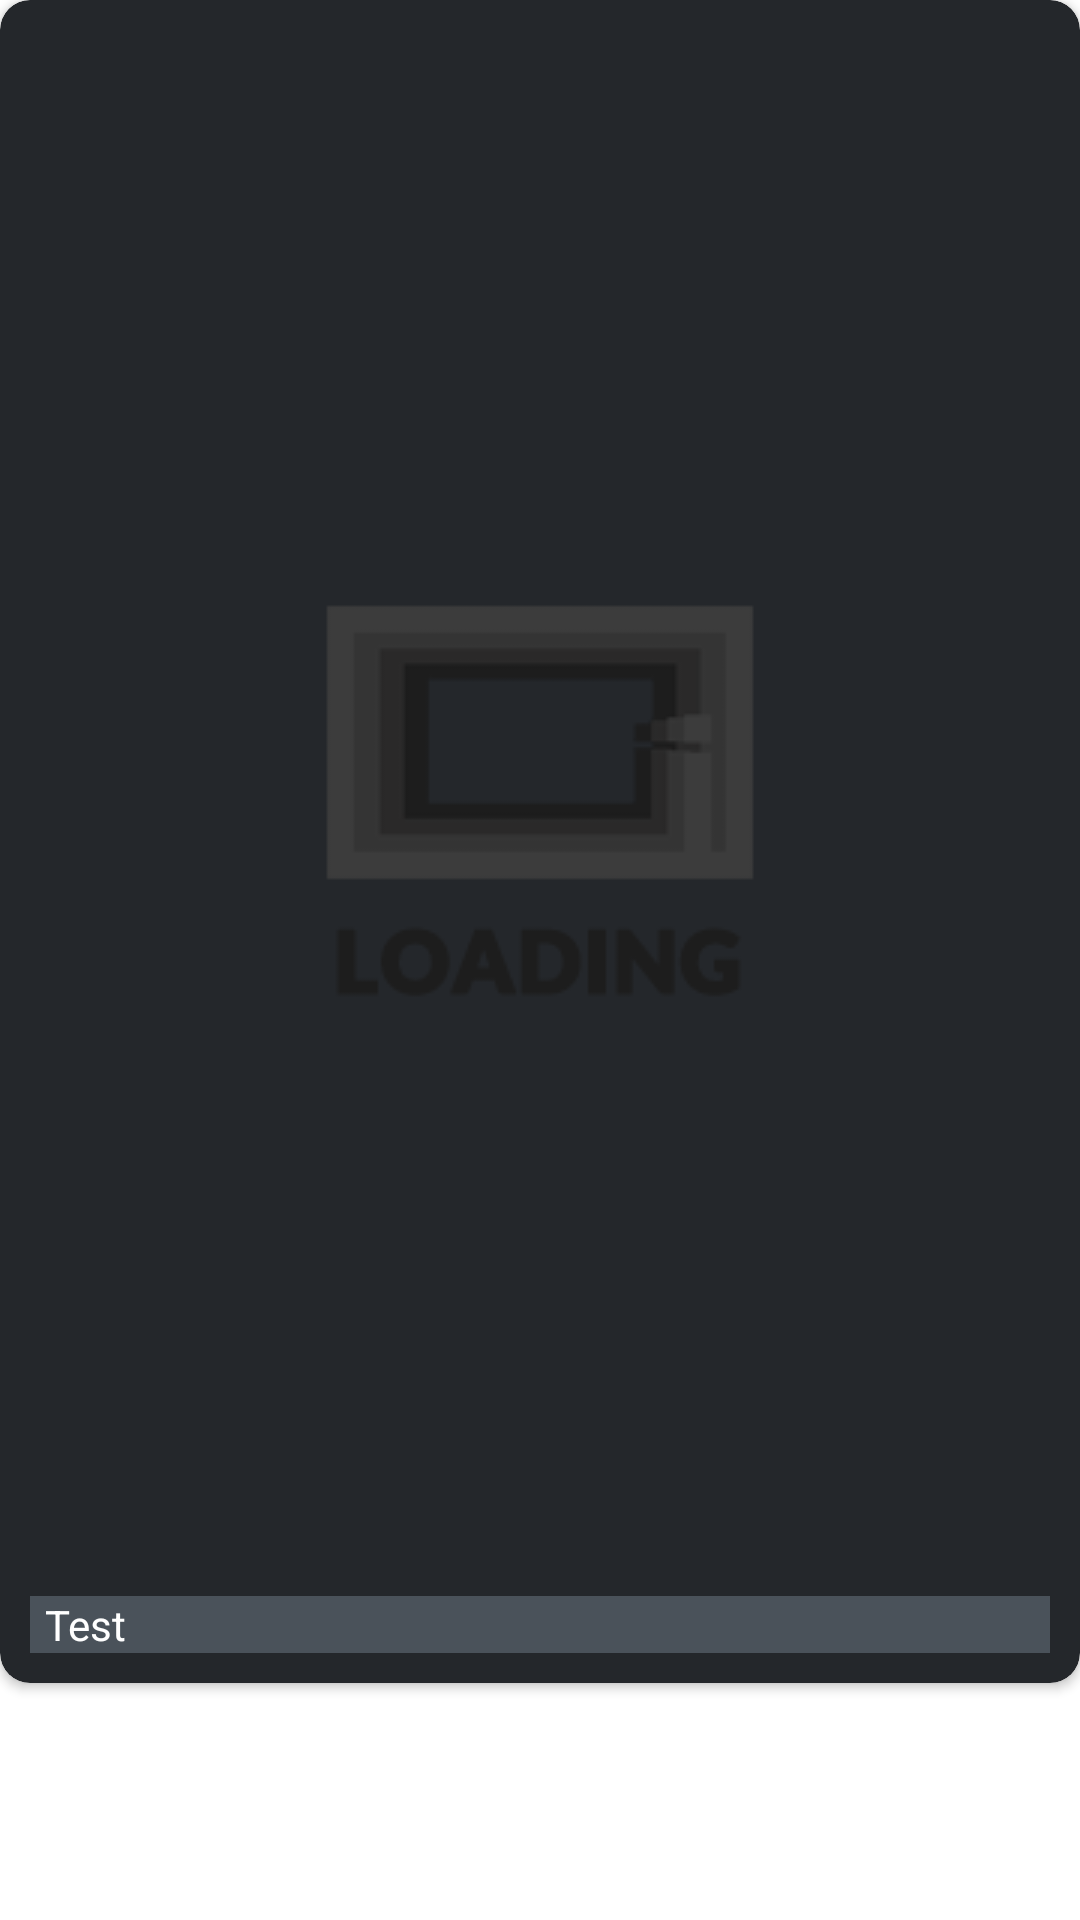

Produce the Android XML layout that renders to this screen, including the resource entries it uses.
<!-- AndroidManifest.xml: application theme Theme.Image_chan -->
<!-- res/layout/grid_layout.xml -->
<?xml version="1.0" encoding="utf-8"?>
<RelativeLayout xmlns:android="http://schemas.android.com/apk/res/android"
    android:layout_width="match_parent"
    android:layout_height="wrap_content"
    xmlns:app="http://schemas.android.com/apk/res-auto"
    android:layout_margin="5dp">

    <androidx.cardview.widget.CardView
        android:layout_width="match_parent"
        android:layout_height="wrap_content"
        android:id="@+id/item_card"
        app:cardCornerRadius="10dp"
        app:cardElevation="2dp"
        app:cardBackgroundColor="@color/raisin_black"
        android:layout_centerHorizontal="true">

        <RelativeLayout
            android:id="@+id/item_bg"
            android:layout_width="match_parent"
            android:layout_height="match_parent"
            android:padding = "10dp">

            <ImageView
                android:layout_width="match_parent"
                android:layout_height="wrap_content"
                android:src="@drawable/loader"
                android:id="@+id/image"
                android:scaleType="center"/>

            <TextView
                android:id="@+id/image_name"
                android:layout_width="match_parent"
                android:layout_height="wrap_content"
                android:layout_below="@+id/image"
                android:layout_centerHorizontal="true"
                android:layout_marginTop="10dp"
                android:background="@color/charcoal"
                android:paddingHorizontal="5dp"
                android:text="Test"
                android:textColor="@color/white" />

        </RelativeLayout>

    </androidx.cardview.widget.CardView>
</RelativeLayout>
<!-- resources referenced by this layout -->
<resources>
  <color name="charcoal">#4A525A</color>
  <color name="raisin_black">#24272B</color>
  <color name="white">#FFFFFFFF</color>
  <!-- drawable loader: png bitmap (drawable, 7082 bytes) -->
  <style name="Theme.Image_chan" parent="Theme.MaterialComponents.DayNight.DarkActionBar">
          
          <item name="colorPrimary">@color/raisin_black</item>
          <item name="colorPrimaryVariant">@color/charcoal</item>
          <item name="colorOnPrimary">@color/white</item>
          
          <item name="colorSecondary">@color/charcoal</item>
          <item name="colorSecondaryVariant">@color/raisin_black</item>
          <item name="colorOnSecondary">@color/black</item>
          
          <item name="android:statusBarColor" tools:targetApi="l">?attr/colorPrimaryVariant</item>
          
      </style>
  <color name="black">#FF000000</color>
</resources>
